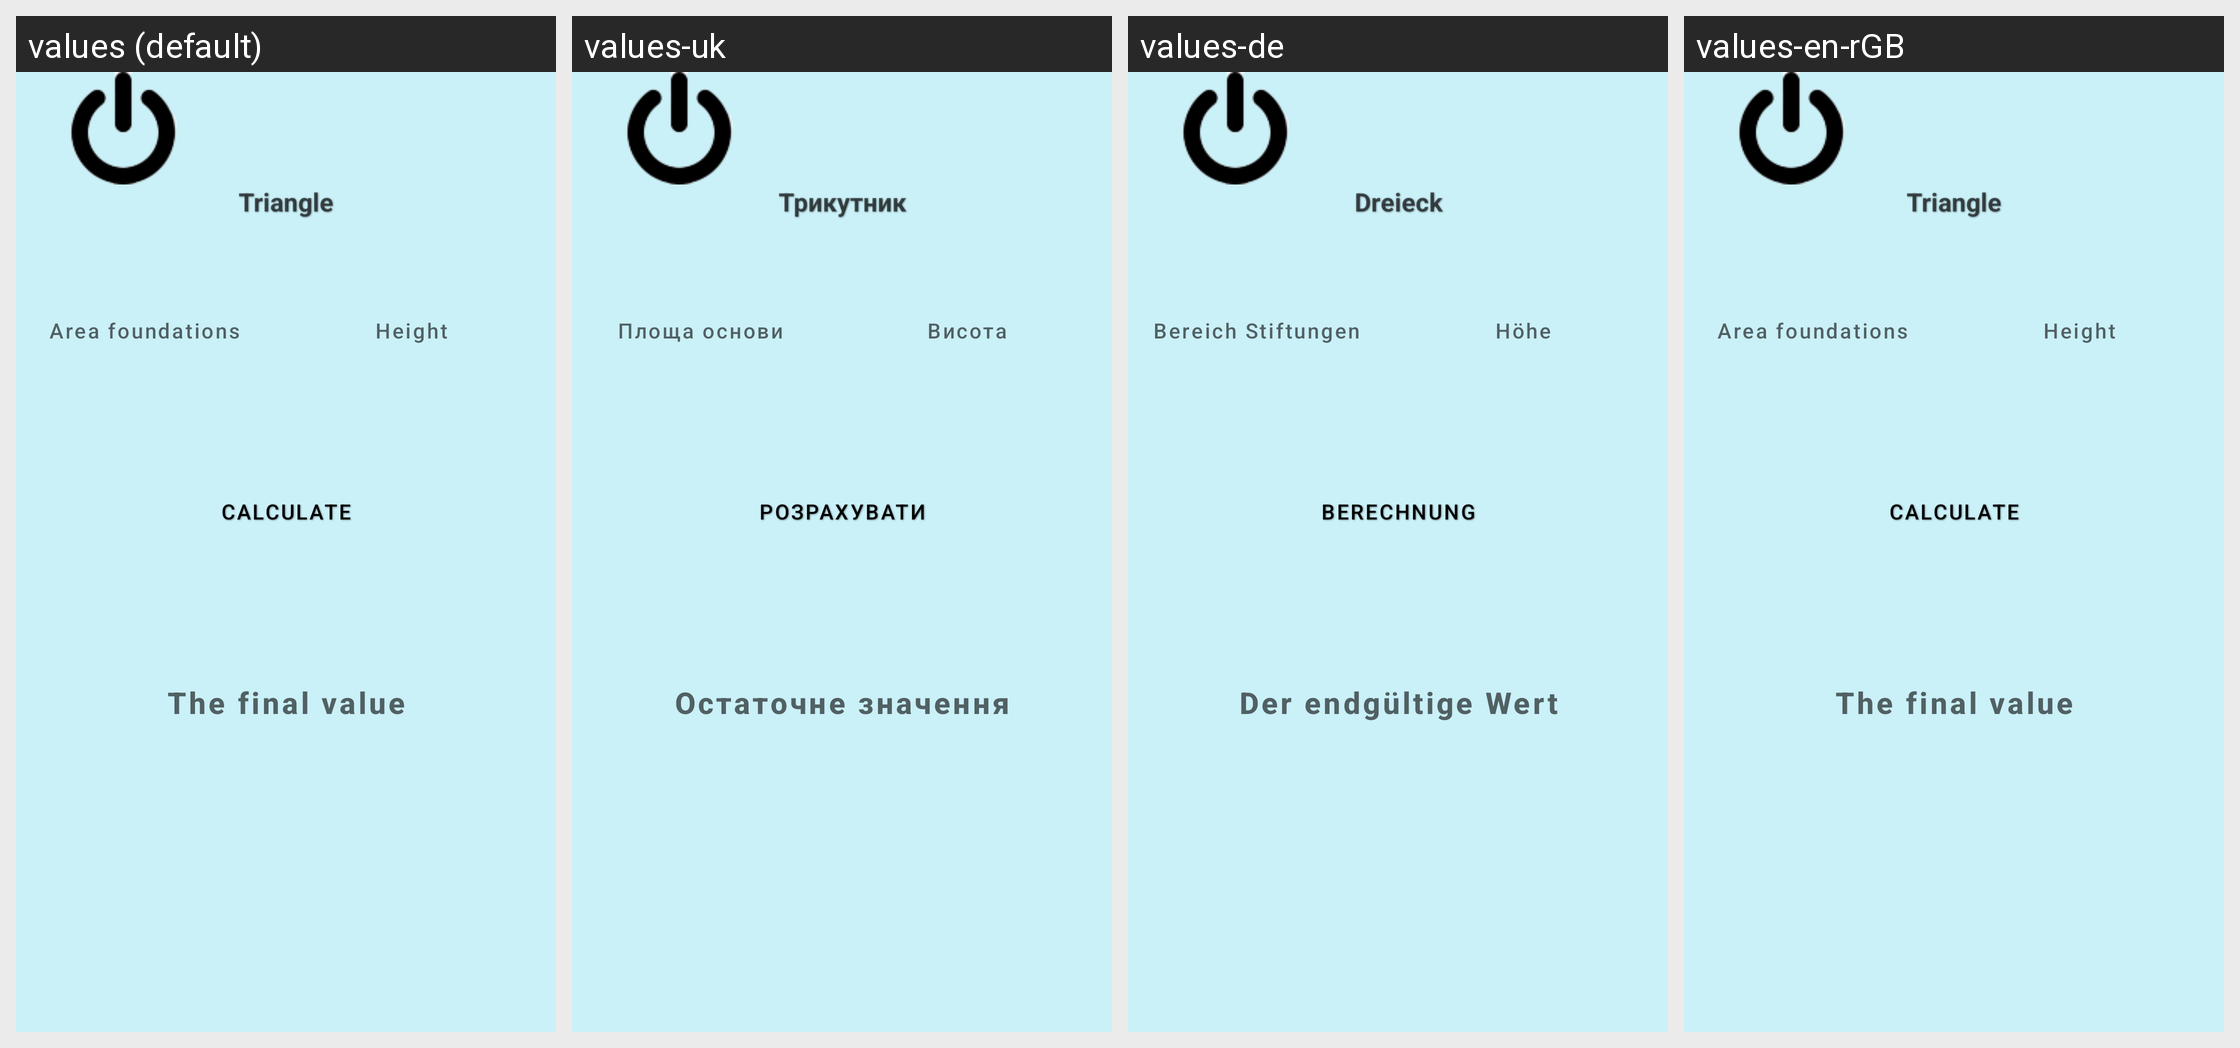

The Android screen above is rendered under several locales of the same app. Produce the string resources it draws, with the default and per-locale values.
Android screen res/layout/activity_triangel.xml rendered under 4 locales, left to right: values (default), values-uk, values-de, values-en-rGB. Device: Nexus 5 (rendered at 1080×1920; each locale shown at half size, 540×960, under a caption strip naming it); theme Theme.CalculatorForAll.
Strings drawn on this screen, with the default value and each locale's value (text and hints the layout hard-codes, and strings that could not be matched under every locale, appear in the picture but are not listed):

Triangel
  values: Triangle
  values-uk: Трикутник
  values-de: Dreieck
  values-en-rGB: Triangle  [not translated; the default value is used]

SquareMain
  values: Area foundations
  values-uk: Площа основи
  values-de: Bereich Stiftungen
  values-en-rGB: Area foundations  [not translated; the default value is used]

height
  values: Height
  values-uk: Висота
  values-de: Höhe
  values-en-rGB: Height  [not translated; the default value is used]

calc
  values: Calculate
  values-uk: Розрахувати
  values-de: Berechnung
  values-en-rGB: Calculate

finishValue
  values: The final value
  values-uk: Остаточне значення
  values-de: Der endgültige Wert
  values-en-rGB: The final value
